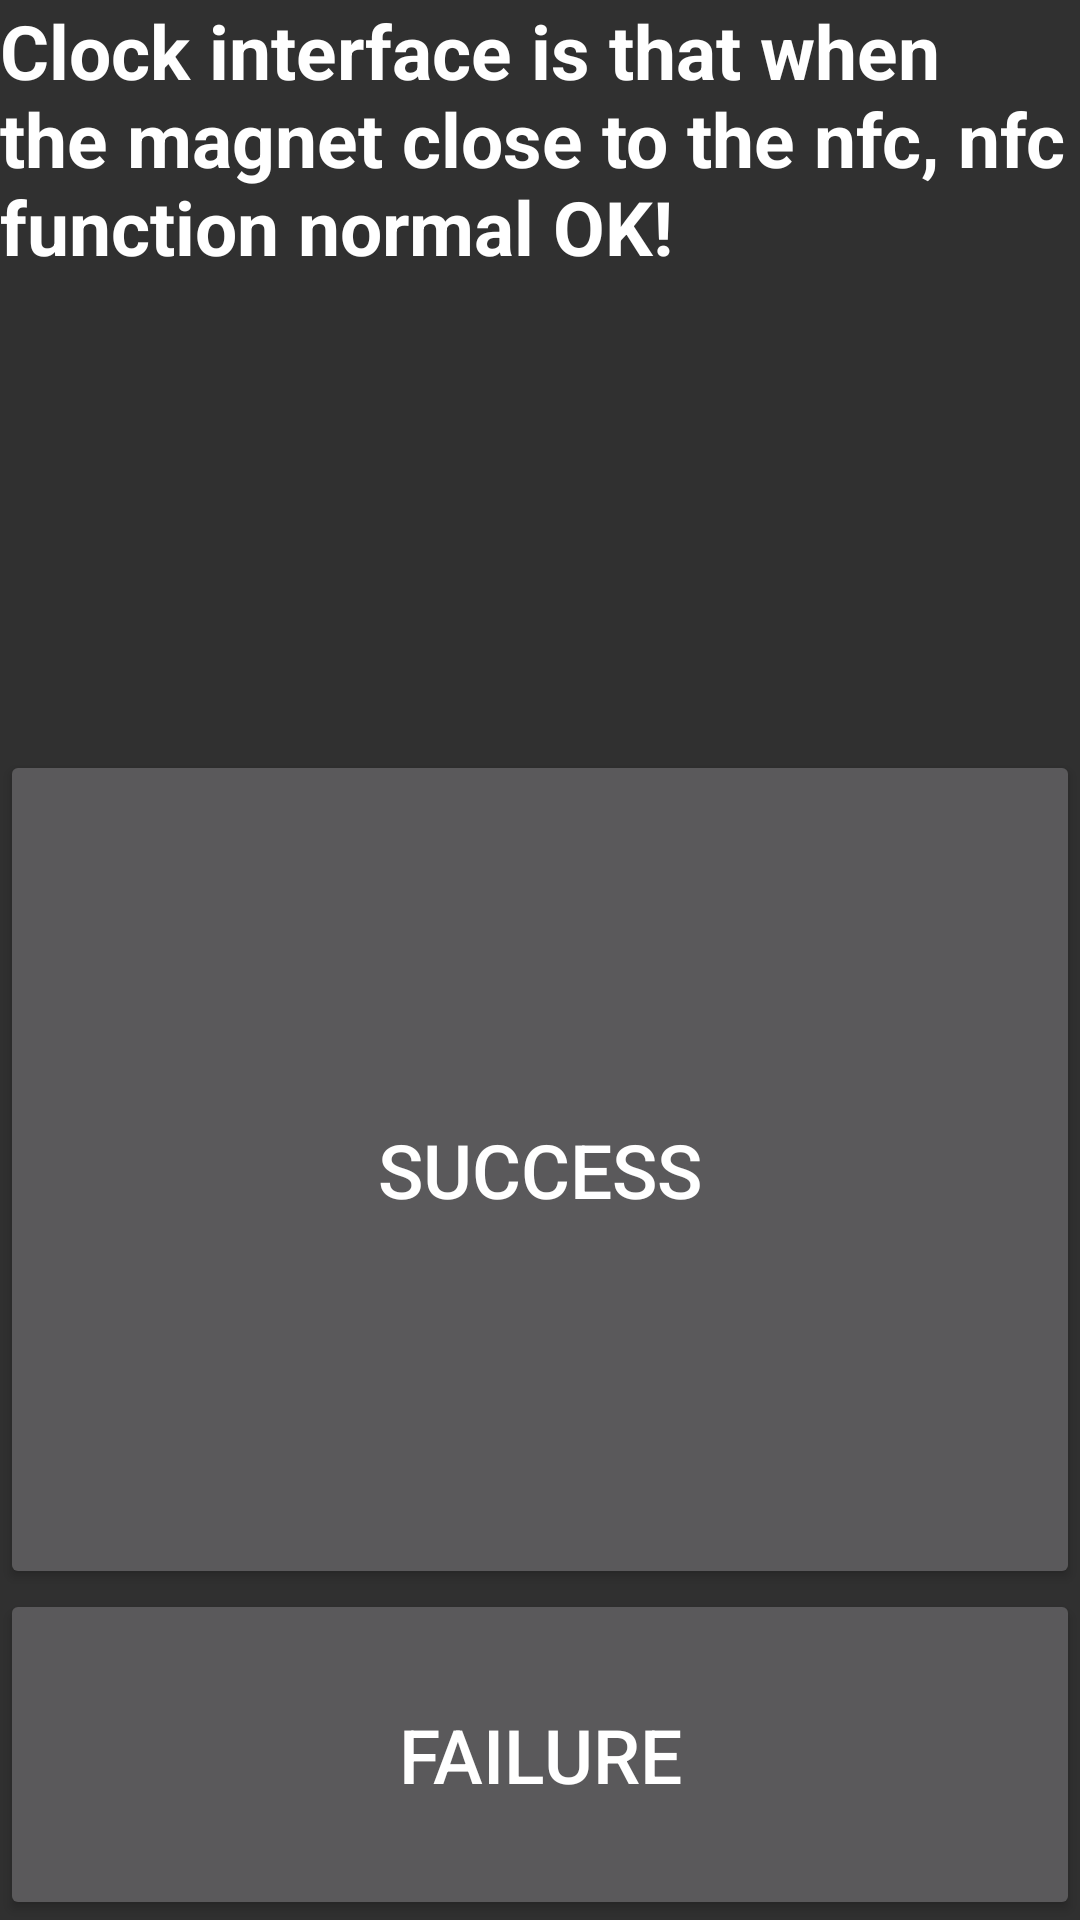

This screen was rendered from an Android layout file. Write that file and the resources it references.
<!-- AndroidManifest.xml: application theme android:Theme.Material -->
<!-- res/layout/nfc_info.xml -->
<?xml version="1.0" encoding="utf-8"?>
<LinearLayout xmlns:android="http://schemas.android.com/apk/res/android"
    style="@style/info_layout">

    <LinearLayout
        style="@style/entry_layout"
        android:layout_width="match_parent"
        android:layout_height="@dimen/nfc_info_height"
        android:orientation="vertical">

        <TextView
            style="@style/info_label"
            android:layout_width="match_parent"
            android:layout_height="wrap_content"
            android:text="@string/nfc_info_status_label"
            android:textSize="@dimen/nfc_info_text_size" />

        <TextView
            android:id="@+id/status"
            android:layout_width="match_parent"
            android:layout_height="wrap_content"
            android:textSize="@dimen/nfc_info_text_size" />
    </LinearLayout>

    <LinearLayout
        android:layout_width="match_parent"
        android:layout_height="match_parent"
        android:orientation="vertical">

        <Button
            android:id="@+id/hall_ok"
            android:layout_width="match_parent"
            android:layout_height="wrap_content"
            android:layout_weight="0.8"
            android:text="@string/Success"
            android:textSize="@dimen/nfc_info_text_size" />

        <Button
            android:id="@+id/hall_failed"
            android:layout_width="match_parent"
            android:layout_height="wrap_content"
            android:layout_weight="0.2"
            android:text="@string/Failed"
            android:textSize="@dimen/nfc_info_text_size" />
    </LinearLayout>
</LinearLayout>
<!-- resources referenced by this layout -->
<resources>
  <dimen name="nfc_info_height">250dp</dimen>
  <dimen name="nfc_info_text_size">25sp</dimen>
  <string name="Failed">Failure</string>
  <string name="Success">Success</string>
  <string name="nfc_info_status_label">Clock interface is that when the magnet close to the nfc, nfc function normal OK!</string>
  <style name="entry_layout">
          <item name="android:orientation">vertical</item>
          <item name="android:layout_width">match_parent</item>
          <item name="android:layout_height">match_parent</item>
      </style>
  <style name="info_label">
          <item name="android:layout_height">wrap_content</item>
          <item name="android:layout_width">wrap_content</item>
          <item name="android:textAppearance">@style/TextAppearance.info_label</item>
      </style>
  <style name="info_layout">
          <item name="android:orientation">vertical</item>
          <item name="android:paddingLeft">@dimen/info_layout_padding_top_right</item>
          <item name="android:paddingTop">@dimen/info_layout_padding_top_bottom</item>
          <item name="android:paddingRight">@dimen/info_layout_padding_top_right</item>
          <item name="android:paddingBottom">@dimen/info_layout_padding_top_bottom</item>
          <item name="android:layout_width">match_parent</item>
          <item name="android:layout_height">match_parent</item>
      </style>
  <style name="TextAppearance.info_label">
          <item name="android:textSize">@dimen/info_label_text_size</item>
          <item name="android:textStyle">bold</item>
      </style>
  <dimen name="info_layout_padding_top_right">0dp</dimen>
  <dimen name="info_layout_padding_top_bottom">0dp</dimen>
  <dimen name="info_label_text_size">32sp</dimen>
</resources>
